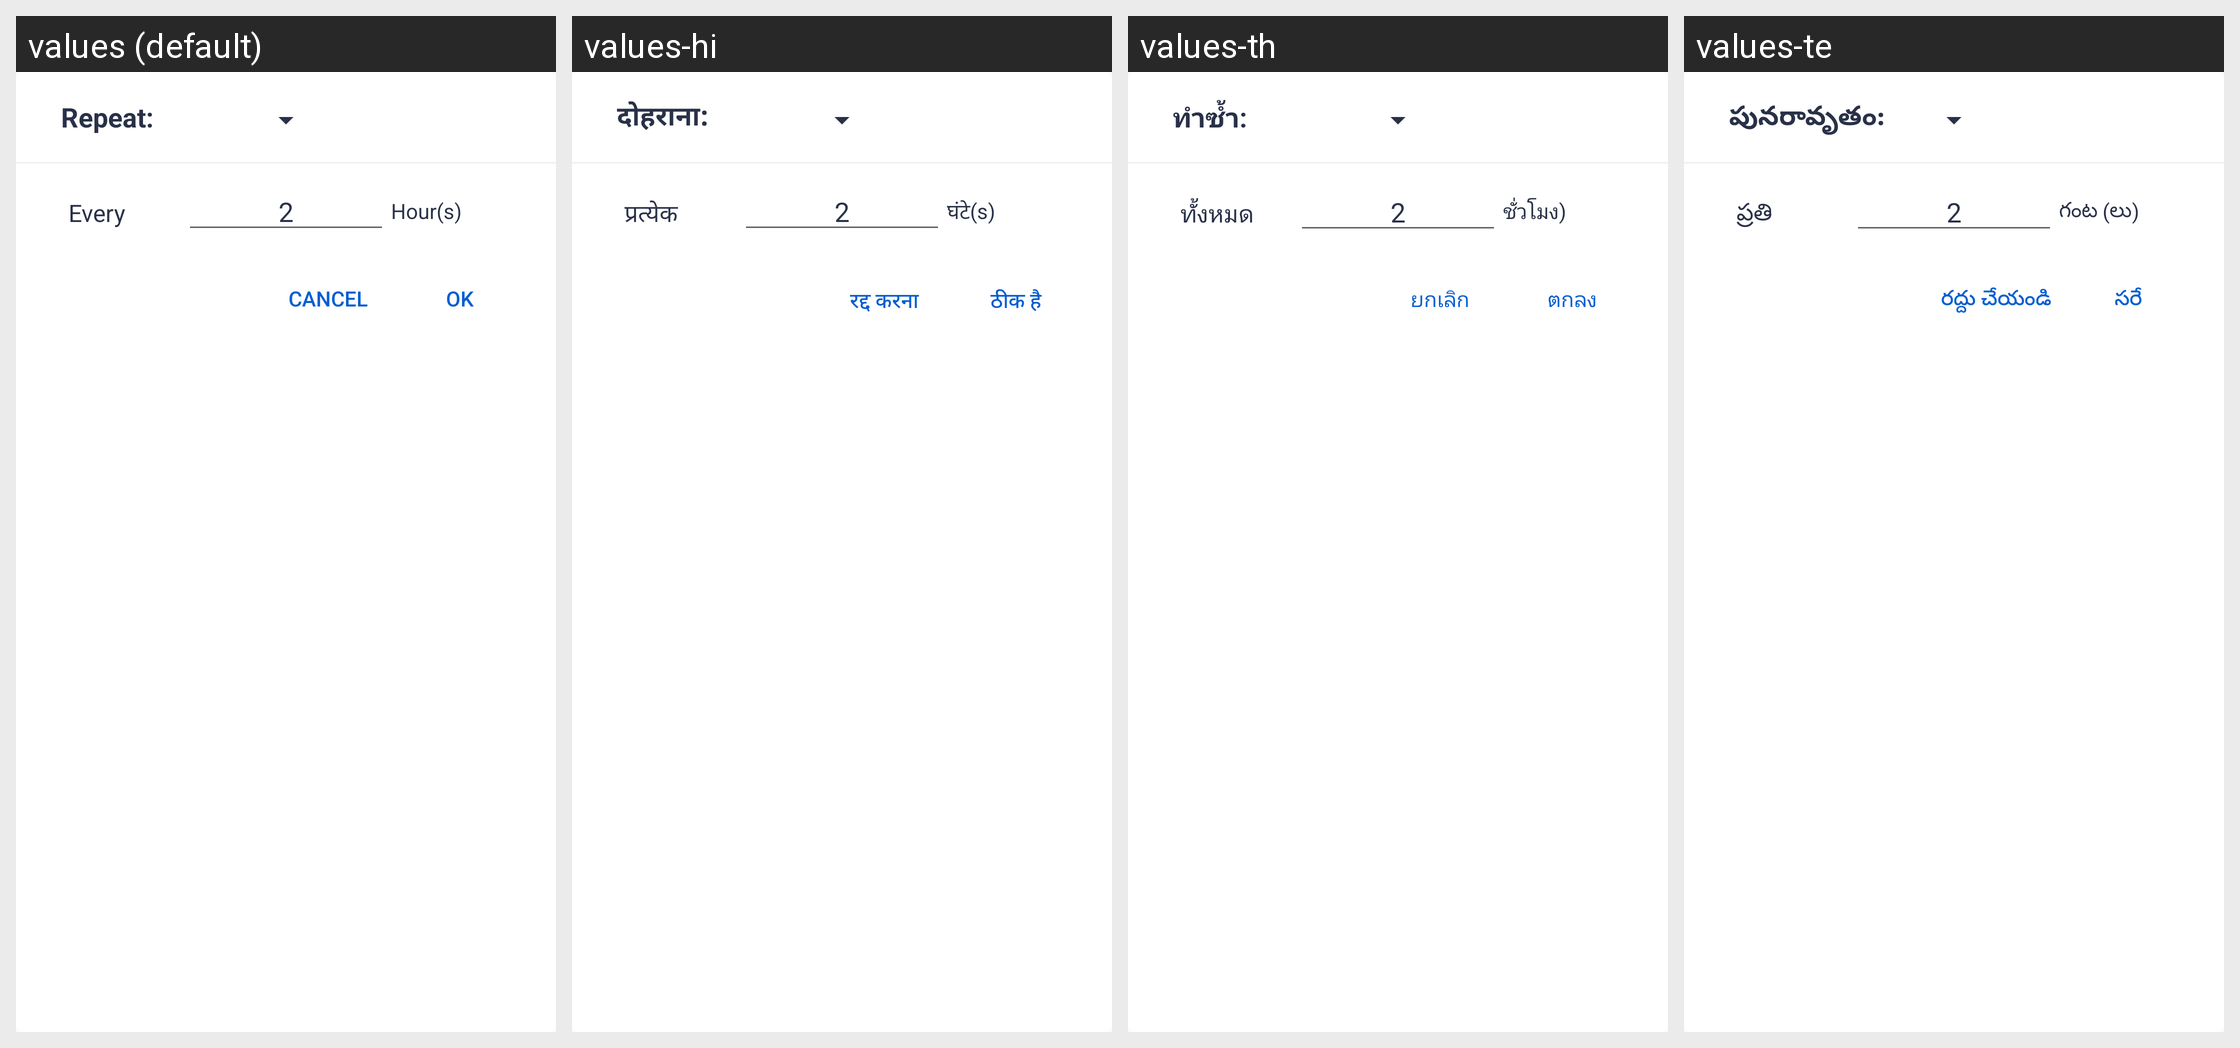

Here is an Android app screen in its default locale and in the app's own translations. Write out the translated-string differences for the strings that appear on this screen.
Android screen res/layout/custom_repeat.xml rendered under 4 locales, left to right: values (default), values-hi, values-th, values-te. Device: Nexus 5 (rendered at 1080×1920; each locale shown at half size, 540×960, under a caption strip naming it); theme AppTheme.
Other locales in the repository, not shown: values-ar, values-bn, values-da, values-es, values-fa, values-fr, values-it, values-ko, values-nl, values-pa, values-pl, values-pt, values-ru, values-sv, values-ta, values-tr, values-zh.
Strings drawn on this screen, with the default value and each locale's value (text and hints the layout hard-codes, and strings that could not be matched under every locale, appear in the picture but are not listed):

repeat1
  values: Repeat:
  values-hi: दोहराना:
  values-th: ทำซ้ำ:
  values-te: పునరావృతం:

every
  values: Every
  values-hi: प्रत्येक
  values-th: ทั้งหมด
  values-te: ప్రతి

hour_s
  values: Hour(s)
  values-hi: घंटे(s)
  values-th: ชั่วโมง)
  values-te: గంట (లు)

ok
  values: OK
  values-hi: ठीक है
  values-th: ตกลง
  values-te: సరే

cancel
  values: CANCEL
  values-hi: रद्द करना
  values-th: ยกเลิก
  values-te: రద్దు చేయండి
